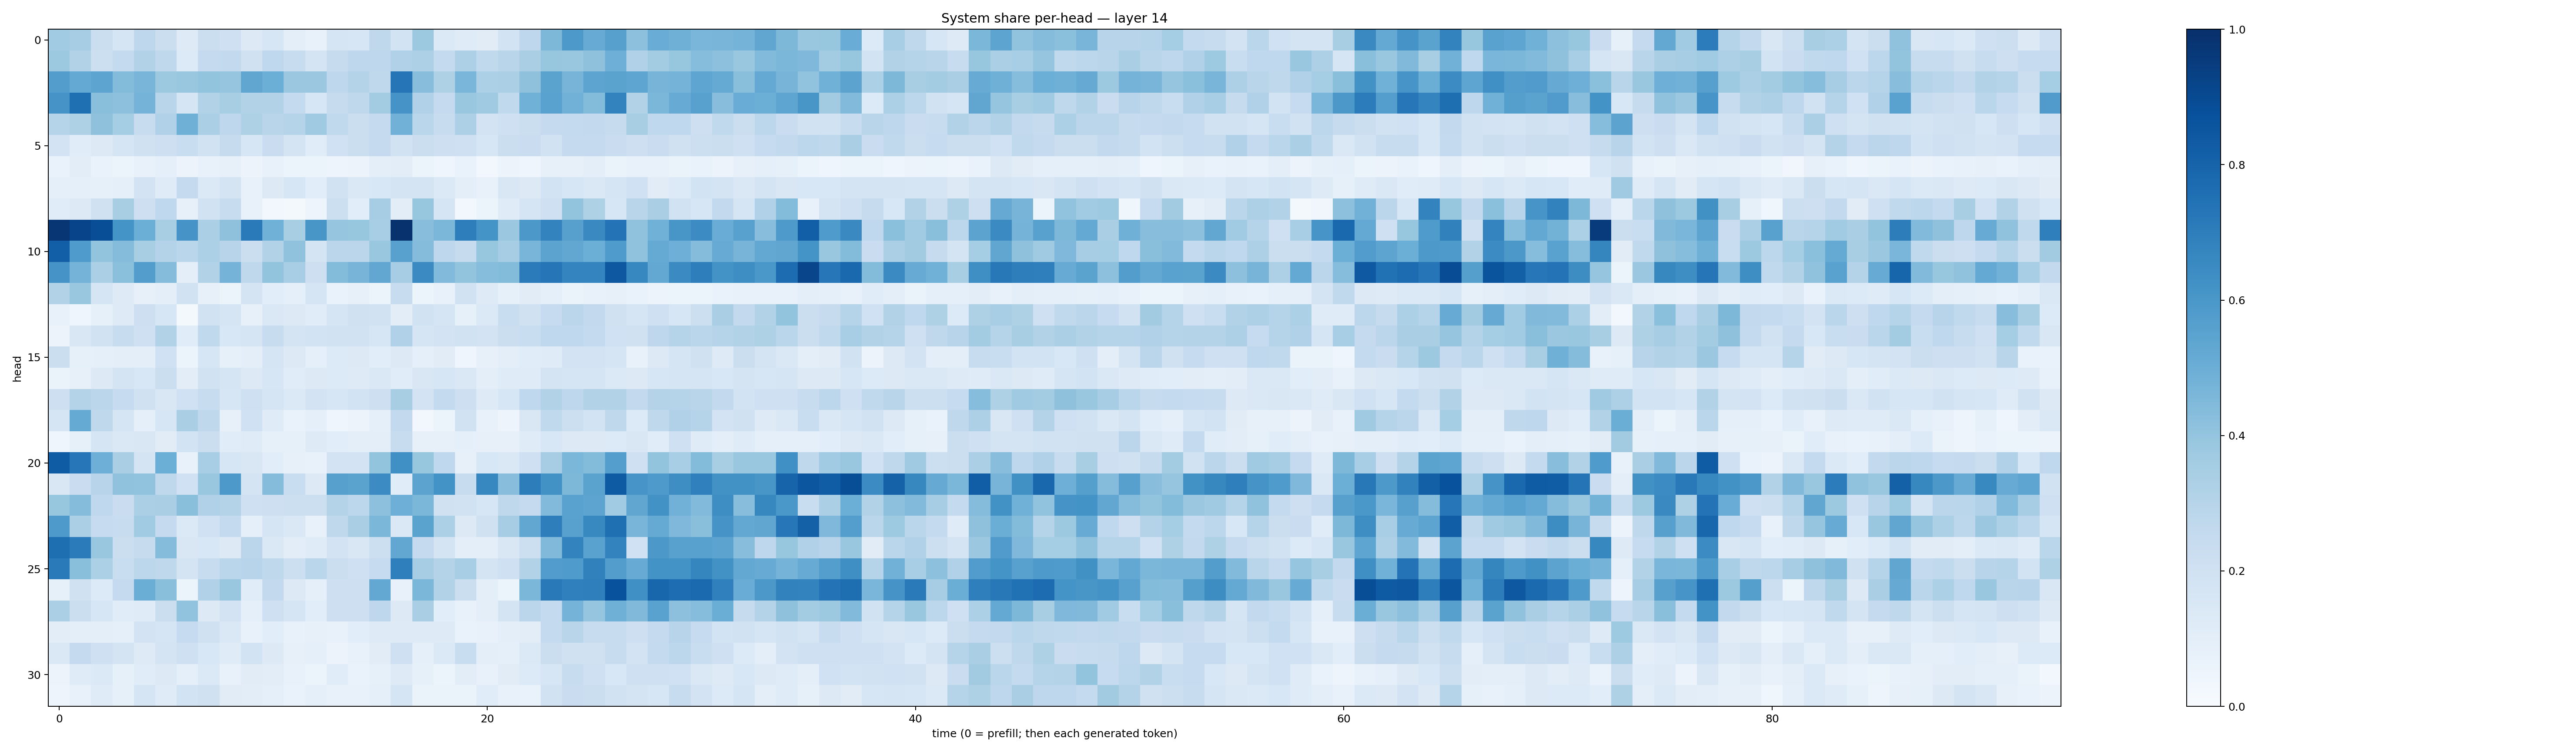

The file beside this chart, header and first rows:
0.36672157, 0.3484966, 0.22036868, 0.16705523, 0.275699, 0.22615694, 0.1212679, 0.22438705, 0.20759113, 0.12542678, 0.16330539, 0.09736551, 0.074149795, 0.16919005, 0.15707906, 0.27336526, 0.18498984, 0.37573206, 0.13881975, 0.12034618, 0.1126019, 0.18505085, 0.27382973, 0.45585972
0.3788, 0.3137, 0.2163, 0.255, 0.3103, 0.2732, 0.134, 0.2518, 0.2589, 0.1965, 0.2678, 0.2368, 0.1725, 0.2445, 0.2743, 0.2766, 0.3188, 0.3273, 0.255, 0.327, 0.2639, 0.2906, 0.3391, 0.3921
0.5718, 0.521, 0.5426, 0.4404, 0.4681, 0.3767, 0.3897, 0.3997, 0.3975, 0.5351, 0.4963, 0.3809, 0.3809, 0.2752, 0.307, 0.2729, 0.73, 0.4286, 0.3234, 0.4625, 0.3308, 0.3338, 0.4106, 0.5473
0.6104, 0.7558, 0.4236, 0.4159, 0.4757, 0.2906, 0.1691, 0.3131, 0.3424, 0.3107, 0.3089, 0.2578, 0.1623, 0.2425, 0.2733, 0.3579, 0.6124, 0.3177, 0.2511, 0.386, 0.3692, 0.2649, 0.487, 0.5528
0.303, 0.323, 0.4112, 0.3548, 0.2392, 0.3185, 0.4896, 0.3348, 0.2751, 0.3226, 0.293, 0.2999, 0.3691, 0.2625, 0.2232, 0.2521, 0.482, 0.2865, 0.2377, 0.3272, 0.183, 0.2056, 0.2232, 0.2508
0.1812, 0.1146, 0.1313, 0.1662, 0.1959, 0.2145, 0.2313, 0.1927, 0.2452, 0.1594, 0.2279, 0.1739, 0.114, 0.2004, 0.2255, 0.2528, 0.1931, 0.2203, 0.2134, 0.2088, 0.157, 0.2207, 0.228, 0.1892
0.06738, 0.1054, 0.06799, 0.06214, 0.07601, 0.09195, 0.05583, 0.07593, 0.08154, 0.05498, 0.07649, 0.06169, 0.05447, 0.04783, 0.0564, 0.09525, 0.105, 0.06031, 0.04551, 0.069, 0.03022, 0.05696, 0.04383, 0.08196
0.08971, 0.09229, 0.08412, 0.09237, 0.1819, 0.1211, 0.2519, 0.1393, 0.1743, 0.07686, 0.1297, 0.1569, 0.1085, 0.1947, 0.1484, 0.1531, 0.1739, 0.1784, 0.139, 0.1007, 0.07478, 0.1497, 0.1271, 0.1841
0.1168, 0.1272, 0.1988, 0.3404, 0.2131, 0.2685, 0.07855, 0.189, 0.237, 0.07794, 0.0279, 0.01926, 0.04993, 0.2149, 0.1061, 0.3479, 0.1045, 0.3926, 0.1651, 0.03113, 0.05894, 0.1197, 0.1681, 0.2051
0.976, 0.9191, 0.8861, 0.617, 0.4991, 0.3415, 0.6103, 0.3343, 0.413, 0.7144, 0.4852, 0.342, 0.6035, 0.3958, 0.3912, 0.3462, 0.9886, 0.4262, 0.4584, 0.6979, 0.6147, 0.3794, 0.5943, 0.6777
0.8187, 0.5848, 0.4022, 0.4343, 0.3404, 0.3078, 0.2862, 0.3288, 0.2966, 0.2254, 0.3148, 0.4065, 0.1733, 0.2816, 0.2831, 0.3831, 0.5586, 0.4351, 0.2736, 0.2426, 0.3938, 0.3495, 0.4683, 0.5437
0.6112, 0.4732, 0.3349, 0.4202, 0.5713, 0.437, 0.09849, 0.3101, 0.4744, 0.2701, 0.3995, 0.347, 0.2126, 0.4411, 0.4726, 0.5295, 0.3494, 0.65, 0.445, 0.4005, 0.4313, 0.4385, 0.7086, 0.7285
0.3129, 0.388, 0.1686, 0.1237, 0.07952, 0.0946, 0.1888, 0.07861, 0.05442, 0.1751, 0.1062, 0.0893, 0.1675, 0.06952, 0.08056, 0.06038, 0.239, 0.06108, 0.07684, 0.1902, 0.1224, 0.08231, 0.1119, 0.08917
0.0753, 0.04391, 0.085, 0.1213, 0.2122, 0.1569, 0.02258, 0.1952, 0.1647, 0.08076, 0.1471, 0.1271, 0.1162, 0.1656, 0.1976, 0.1945, 0.1031, 0.19, 0.1709, 0.08579, 0.138, 0.234, 0.1965, 0.249
0.057, 0.1493, 0.1925, 0.2399, 0.2032, 0.3149, 0.1137, 0.2618, 0.1541, 0.1664, 0.2385, 0.1795, 0.1868, 0.1875, 0.1878, 0.1621, 0.3166, 0.1647, 0.18, 0.1885, 0.1827, 0.2221, 0.2339, 0.2673
0.2209, 0.08467, 0.09129, 0.1008, 0.09654, 0.2008, 0.06164, 0.1587, 0.08441, 0.09622, 0.1658, 0.1261, 0.0861, 0.134, 0.1268, 0.1056, 0.1311, 0.09018, 0.1123, 0.03975, 0.0819, 0.1012, 0.1148, 0.1196
0.06489, 0.08164, 0.1267, 0.1743, 0.1528, 0.2213, 0.1024, 0.1916, 0.168, 0.1293, 0.1584, 0.116, 0.1284, 0.1343, 0.1232, 0.1442, 0.1165, 0.1509, 0.1577, 0.1459, 0.09779, 0.118, 0.1185, 0.1745
0.2145, 0.3061, 0.2816, 0.2477, 0.1986, 0.1504, 0.1997, 0.2397, 0.1572, 0.2072, 0.1643, 0.1379, 0.1833, 0.1589, 0.1844, 0.2137, 0.3428, 0.1821, 0.2567, 0.2111, 0.1216, 0.1607, 0.2672, 0.316
0.1656, 0.5174, 0.2712, 0.1671, 0.09067, 0.1601, 0.3368, 0.2719, 0.08046, 0.2021, 0.1194, 0.06663, 0.08796, 0.04511, 0.05482, 0.09116, 0.2602, 0.02397, 0.06183, 0.1938, 0.07468, 0.04694, 0.1496, 0.2624
0.0401, 0.08413, 0.1692, 0.1462, 0.1487, 0.1123, 0.1845, 0.2219, 0.1138, 0.1177, 0.08214, 0.08341, 0.1246, 0.1086, 0.09745, 0.09533, 0.2399, 0.08005, 0.08056, 0.08806, 0.07928, 0.08036, 0.1181, 0.1561
0.8304, 0.7255, 0.495, 0.3361, 0.1792, 0.4977, 0.07781, 0.346, 0.1621, 0.1495, 0.1075, 0.07825, 0.0758, 0.1827, 0.1821, 0.3996, 0.6315, 0.3936, 0.2683, 0.08202, 0.1542, 0.1447, 0.2036, 0.349
0.1497, 0.2291, 0.2932, 0.4096, 0.4042, 0.273, 0.2009, 0.3905, 0.5927, 0.1788, 0.4341, 0.2341, 0.1315, 0.5591, 0.549, 0.6465, 0.1133, 0.5465, 0.6206, 0.2351, 0.6673, 0.4279, 0.7008, 0.6238
0.3922, 0.4346, 0.267, 0.2285, 0.334, 0.339, 0.4226, 0.3174, 0.3065, 0.2065, 0.2145, 0.2182, 0.2185, 0.3051, 0.2793, 0.4149, 0.4951, 0.458, 0.1965, 0.1906, 0.1592, 0.2726, 0.2502, 0.4446
0.5872, 0.3352, 0.2495, 0.2355, 0.3652, 0.2524, 0.1376, 0.2027, 0.2573, 0.09011, 0.1707, 0.1433, 0.07566, 0.2722, 0.3376, 0.4574, 0.141, 0.5504, 0.3305, 0.1271, 0.1992, 0.3499, 0.5299, 0.6991
0.7595, 0.7087, 0.3836, 0.2207, 0.2443, 0.4368, 0.1515, 0.1558, 0.1266, 0.2816, 0.1439, 0.1038, 0.1173, 0.1802, 0.1503, 0.2165, 0.5309, 0.2522, 0.1779, 0.09425, 0.09996, 0.1485, 0.2187, 0.4477
0.712, 0.4234, 0.3294, 0.233, 0.2798, 0.2711, 0.1721, 0.2354, 0.2881, 0.295, 0.2733, 0.2168, 0.2882, 0.2216, 0.2042, 0.2465, 0.6932, 0.3515, 0.305, 0.3454, 0.174, 0.2108, 0.3126, 0.5749
0.08515, 0.1961, 0.136, 0.2523, 0.5032, 0.4238, 0.05935, 0.3198, 0.3867, 0.1133, 0.2588, 0.1282, 0.09092, 0.2128, 0.2138, 0.5247, 0.07712, 0.4586, 0.3131, 0.2244, 0.1007, 0.05447, 0.4604, 0.7182
0.3322, 0.225, 0.1637, 0.1155, 0.1184, 0.2211, 0.4038, 0.1275, 0.1827, 0.09095, 0.2033, 0.1687, 0.1064, 0.2147, 0.213, 0.2754, 0.1255, 0.3363, 0.1091, 0.07697, 0.09717, 0.1777, 0.2818, 0.2544
0.1025, 0.1013, 0.1002, 0.08826, 0.1797, 0.1716, 0.2494, 0.1958, 0.1466, 0.07762, 0.1055, 0.07369, 0.07988, 0.07215, 0.1078, 0.1234, 0.1229, 0.124, 0.1239, 0.06947, 0.07753, 0.09657, 0.1026, 0.2549
0.1409, 0.2536, 0.2047, 0.1781, 0.1244, 0.1768, 0.2051, 0.1525, 0.1201, 0.1871, 0.1298, 0.08015, 0.09149, 0.05723, 0.07307, 0.1116, 0.2059, 0.09089, 0.1377, 0.232, 0.09888, 0.08907, 0.1398, 0.2201
0.05659, 0.1185, 0.1392, 0.08341, 0.1135, 0.1262, 0.08742, 0.1386, 0.07283, 0.1095, 0.1053, 0.07372, 0.05401, 0.1135, 0.06835, 0.08259, 0.1236, 0.08214, 0.06039, 0.105, 0.07193, 0.113, 0.1344, 0.1592
0.04794, 0.07575, 0.1195, 0.08277, 0.1682, 0.1183, 0.1846, 0.1978, 0.1132, 0.1027, 0.08631, 0.06999, 0.08961, 0.07211, 0.07058, 0.08714, 0.1655, 0.06481, 0.06298, 0.06575, 0.1165, 0.0706, 0.06885, 0.1903
